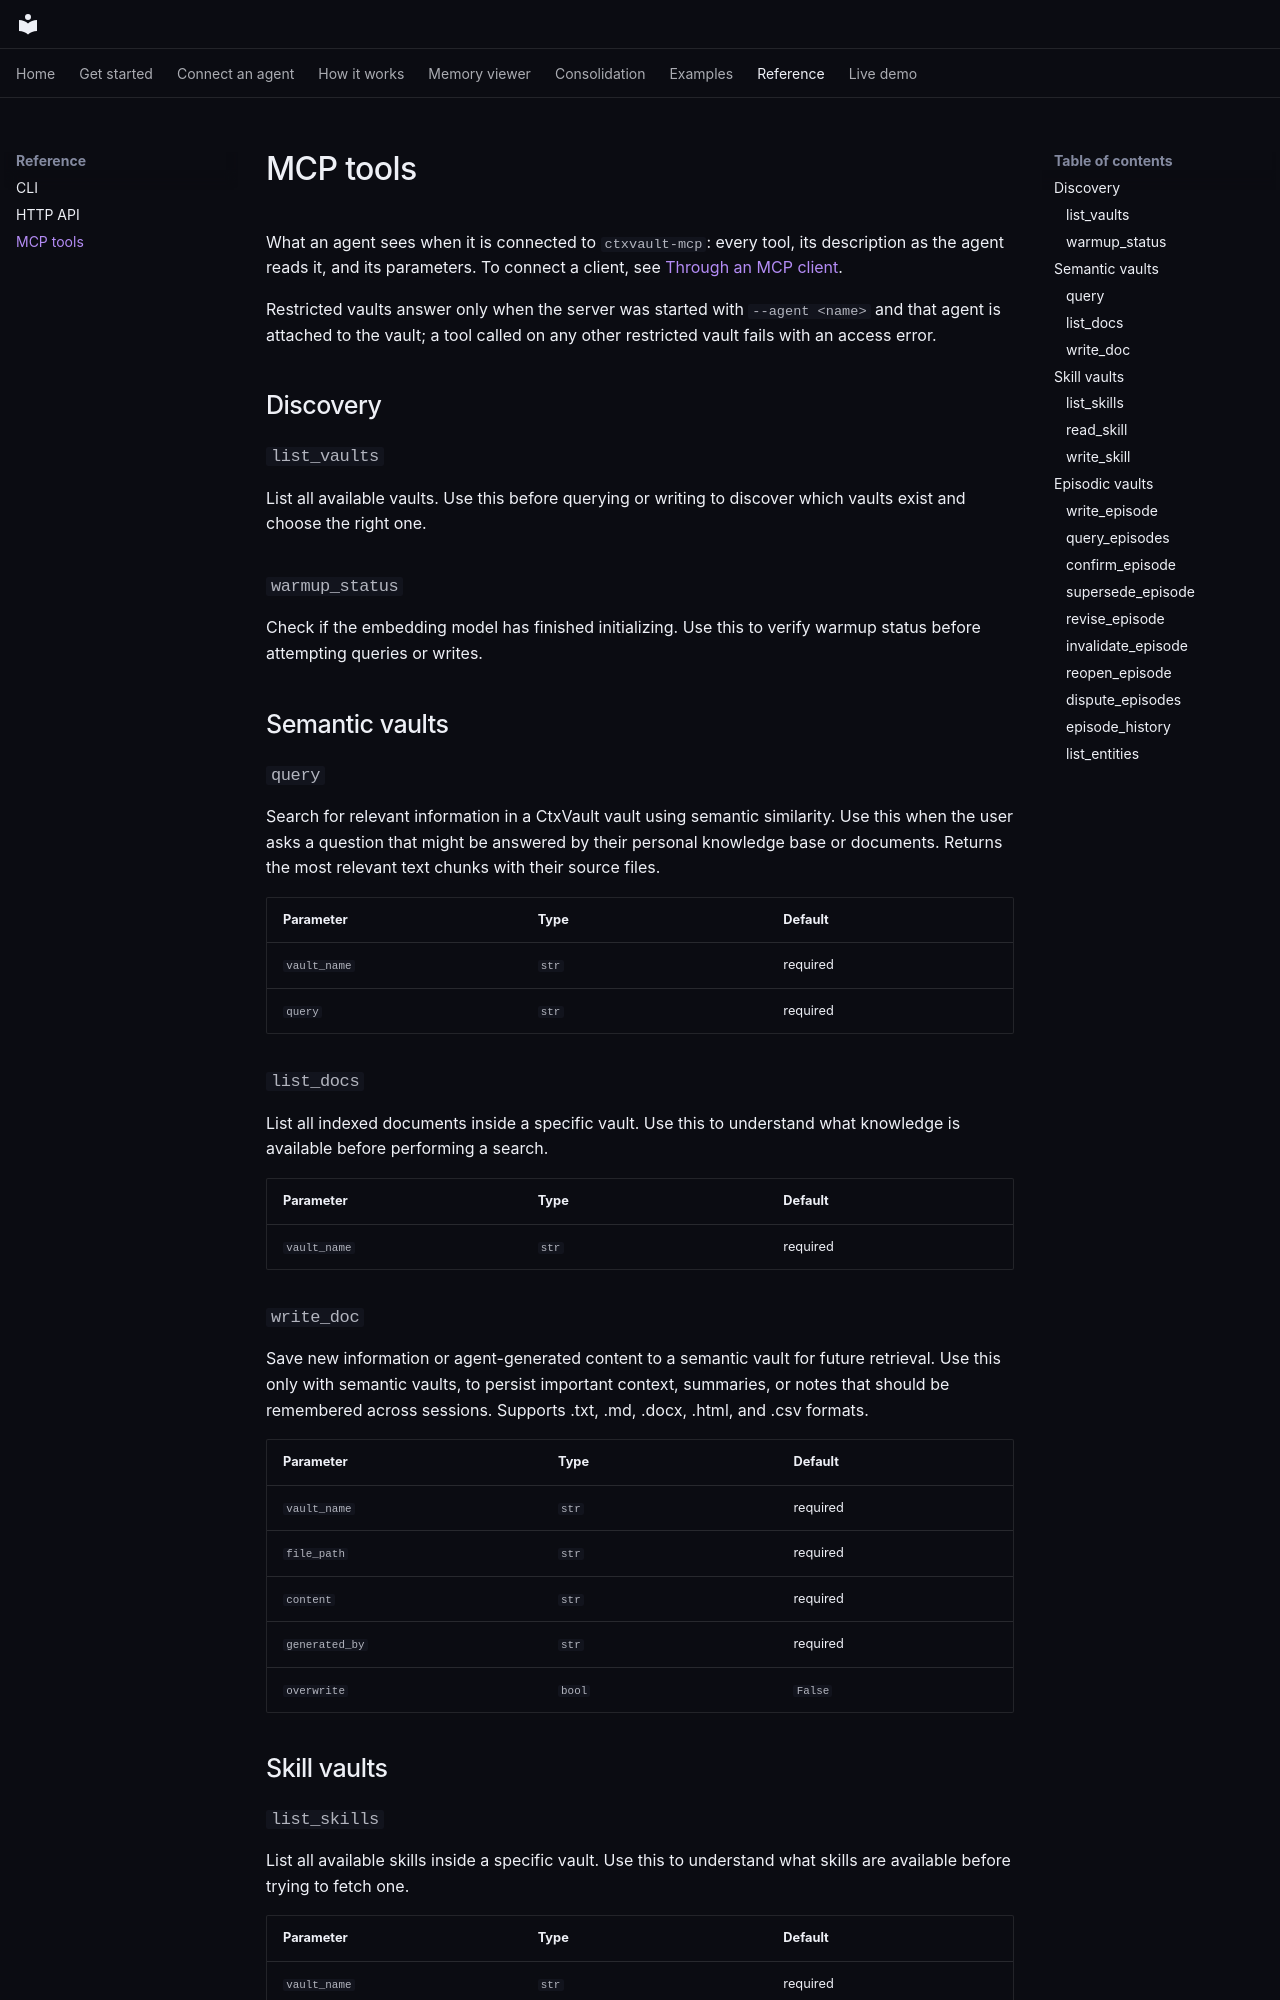

repository: Filippo-Venturini/ctxvault · page: reference/mcp/index.html · generator: mkdocs

# MCP tools

What an agent sees when it is connected to `ctxvault-mcp`: every tool, its description as the agent reads it, and its parameters. To connect a client, see [Through an MCP client](../connect/mcp.md).

Restricted vaults answer only when the server was started with `--agent <name>` and that agent is attached to the vault; a tool called on any other restricted vault fails with an access error.

## Discovery

### `list_vaults`

List all available vaults. Use this before querying or writing to discover which vaults exist and choose the right one.

### `warmup_status`

Check if the embedding model has finished initializing. Use this to verify warmup status before attempting queries or writes.

## Semantic vaults

### `query`

Search for relevant information in a CtxVault vault using semantic similarity. Use this when the user asks a question that might be answered by their personal knowledge base or documents. Returns the most relevant text chunks with their source files.

| Parameter | Type | Default |
|-----------|------|---------|
| `vault_name` | `str` | required |
| `query` | `str` | required |

### `list_docs`

List all indexed documents inside a specific vault. Use this to understand what knowledge is available before performing a search.

| Parameter | Type | Default |
|-----------|------|---------|
| `vault_name` | `str` | required |

### `write_doc`

Save new information or agent-generated content to a semantic vault for future retrieval. Use this only with semantic vaults, to persist important context, summaries, or notes that should be remembered across sessions. Supports .txt, .md, .docx, .html, and .csv formats.

| Parameter | Type | Default |
|-----------|------|---------|
| `vault_name` | `str` | required |
| `file_path` | `str` | required |
| `content` | `str` | required |
| `generated_by` | `str` | required |
| `overwrite` | `bool` | `False` |

## Skill vaults

### `list_skills`

List all available skills inside a specific vault. Use this to understand what skills are available before trying to fetch one.

| Parameter | Type | Default |
|-----------|------|---------|
| `vault_name` | `str` | required |
